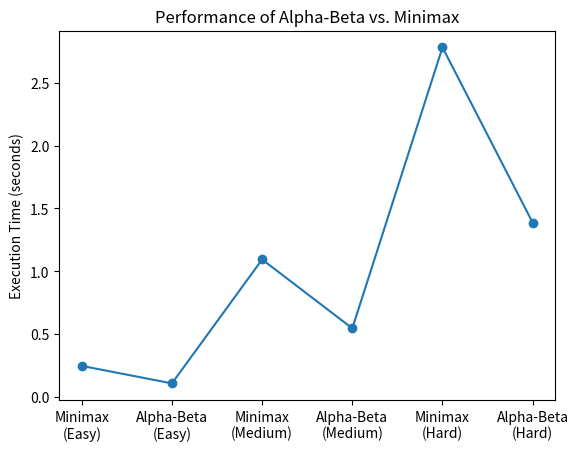

This figure's Python source:
import matplotlib.pyplot as plt

# Data for the table
algorithms = ['Minimax', 'Alpha-Beta', 'Minimax', 'Alpha-Beta', 'Minimax', 'Alpha-Beta']
difficulty_levels = ['Easy', 'Easy', 'Medium', 'Medium', 'Hard', 'Hard']
execution_times = [0.247, 0.108, 1.094, 0.546, 2.782, 1.387]

# Plotting the graph
plt.plot(range(len(execution_times)), execution_times, marker='o')

# Labeling the x-axis with algorithms and difficulty levels
labels = [f"{algo}\n({level})" for algo, level in zip(algorithms, difficulty_levels)]
plt.xticks(range(len(execution_times)), labels)

# Labeling the y-axis and giving a title to the graph
plt.ylabel('Execution Time (seconds)')
plt.title('Performance of Alpha-Beta vs. Minimax')

# Displaying the graph
plt.show()